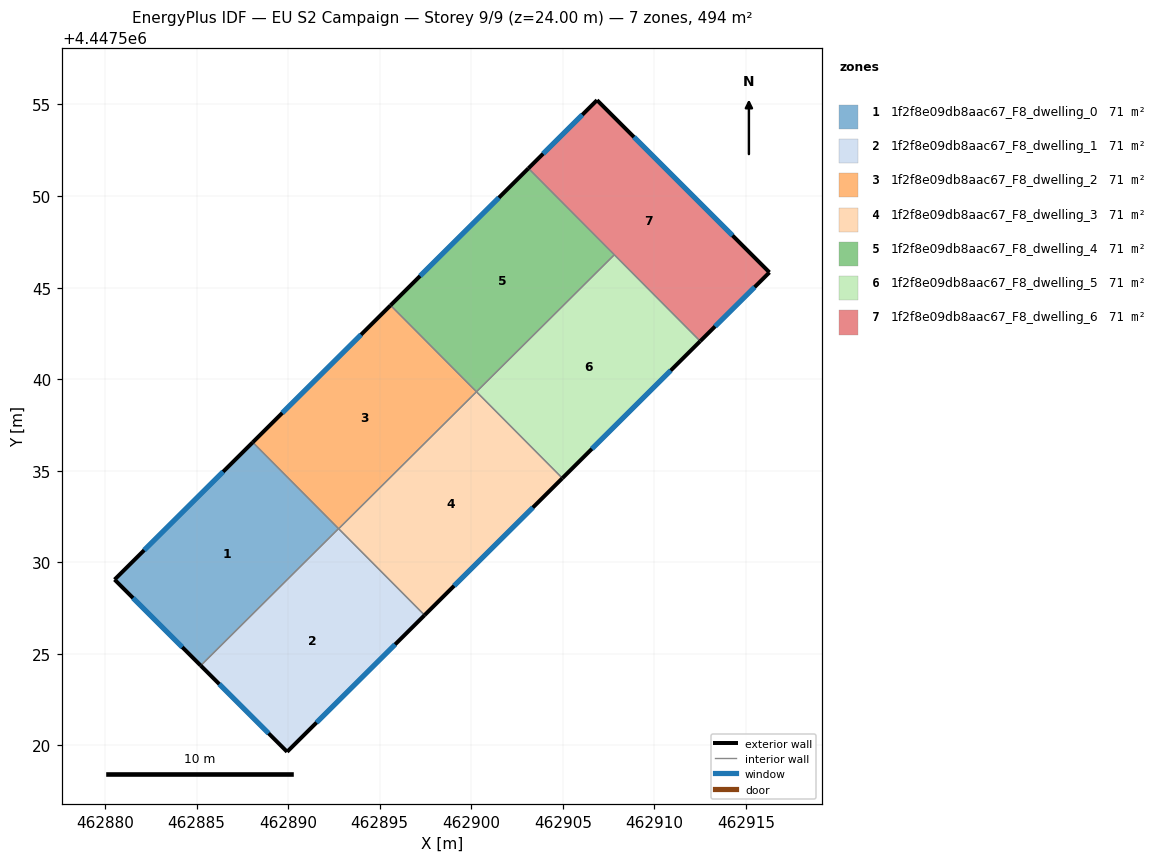
=== STOREY PLAN SPEC (per zone: floor XY polygon, exterior-wall plan segments, windows/doors) ===
zone 1: 1f2f8e09db8aac67_F8_dwelling_0  (70.6 m²)
  floor: (462888.07, 4447536.55) (462892.75, 4447531.84) (462885.23, 4447524.36) (462880.52, 4447529.06)
  exterior wall: (462880.52, 4447529.06) – (462885.23, 4447524.36)  [6.6 m]
    window: (462881.53, 4447528.05) – (462884.22, 4447525.37)  [6.5 m²]
  exterior wall: (462888.07, 4447536.55) – (462880.52, 4447529.06)  [10.6 m]
    window: (462886.45, 4447534.95) – (462882.14, 4447530.66)  [10.4 m²]
  interior walls: 2
zone 2: 1f2f8e09db8aac67_F8_dwelling_1  (70.6 m²)
  floor: (462892.75, 4447531.84) (462897.45, 4447527.11) (462889.95, 4447519.65) (462885.23, 4447524.36)
  exterior wall: (462885.23, 4447524.36) – (462889.95, 4447519.65)  [6.7 m]
    window: (462886.24, 4447523.35) – (462888.93, 4447520.66)  [6.5 m²]
  exterior wall: (462889.95, 4447519.65) – (462897.45, 4447527.11)  [10.6 m]
    window: (462891.55, 4447521.25) – (462895.84, 4447525.52)  [10.4 m²]
  interior walls: 2
zone 3: 1f2f8e09db8aac67_F8_dwelling_2  (70.6 m²)
  floor: (462895.59, 4447544.03) (462900.28, 4447539.31) (462892.76, 4447531.83) (462888.07, 4447536.55)
  exterior wall: (462895.59, 4447544.03) – (462888.07, 4447536.55)  [10.6 m]
    window: (462893.98, 4447542.43) – (462889.68, 4447538.15)  [10.4 m²]
  interior walls: 3
zone 4: 1f2f8e09db8aac67_F8_dwelling_3  (70.6 m²)
  floor: (462900.28, 4447539.31) (462904.97, 4447534.59) (462897.45, 4447527.11) (462892.76, 4447531.83)
  exterior wall: (462897.45, 4447527.11) – (462904.97, 4447534.59)  [10.6 m]
    window: (462899.06, 4447528.71) – (462903.36, 4447532.99)  [10.4 m²]
  interior walls: 3
zone 5: 1f2f8e09db8aac67_F8_dwelling_4  (70.6 m²)
  floor: (462903.12, 4447551.51) (462907.81, 4447546.79) (462900.28, 4447539.31) (462895.59, 4447544.03)
  exterior wall: (462903.12, 4447551.51) – (462895.59, 4447544.03)  [10.6 m]
    window: (462901.51, 4447549.91) – (462897.21, 4447545.63)  [10.4 m²]
  interior walls: 3
zone 6: 1f2f8e09db8aac67_F8_dwelling_5  (70.6 m²)
  floor: (462907.81, 4447546.79) (462912.50, 4447542.07) (462904.97, 4447534.59) (462900.28, 4447539.31)
  exterior wall: (462904.97, 4447534.59) – (462912.50, 4447542.07)  [10.6 m]
    window: (462906.59, 4447536.19) – (462910.89, 4447540.47)  [10.4 m²]
  interior walls: 3
zone 7: 1f2f8e09db8aac67_F8_dwelling_6  (70.6 m²)
  floor: (462916.28, 4447545.83) (462912.50, 4447542.07) (462903.12, 4447551.51) (462906.87, 4447555.23)
  exterior wall: (462906.87, 4447555.23) – (462903.12, 4447551.51)  [5.3 m]
    window: (462906.06, 4447554.44) – (462903.92, 4447552.31)  [5.2 m²]
  exterior wall: (462916.28, 4447545.83) – (462906.87, 4447555.23)  [13.3 m]
    window: (462914.26, 4447547.84) – (462908.88, 4447553.22)  [13.0 m²]
  exterior wall: (462912.50, 4447542.07) – (462916.28, 4447545.83)  [5.3 m]
    window: (462913.31, 4447542.88) – (462915.47, 4447545.03)  [5.2 m²]
  interior walls: 2

=== DERIVED (storey summary) ===
Building: EU S2 Campaign
Storey: 9 of 9  (floor level z = 24.00 m)
Storey gross floor area: 494.2 m²
Zones on this storey: 7
  - 1f2f8e09db8aac67_F8_dwelling_0: floor 70.6 m²; exterior wall 17.3 m (51.8 m²); 2 window(s) 16.9 m²; WWR 32.7%
  - 1f2f8e09db8aac67_F8_dwelling_1: floor 70.6 m²; exterior wall 17.2 m (51.7 m²); 2 window(s) 16.9 m²; WWR 32.7%
  - 1f2f8e09db8aac67_F8_dwelling_2: floor 70.6 m²; exterior wall 10.6 m (31.8 m²); 1 window(s) 10.4 m²; WWR 32.7%
  - 1f2f8e09db8aac67_F8_dwelling_3: floor 70.6 m²; exterior wall 10.6 m (31.8 m²); 1 window(s) 10.4 m²; WWR 32.7%
  - 1f2f8e09db8aac67_F8_dwelling_4: floor 70.6 m²; exterior wall 10.6 m (31.8 m²); 1 window(s) 10.4 m²; WWR 32.7%
  - 1f2f8e09db8aac67_F8_dwelling_5: floor 70.6 m²; exterior wall 10.6 m (31.8 m²); 1 window(s) 10.4 m²; WWR 32.7%
  - 1f2f8e09db8aac67_F8_dwelling_6: floor 70.6 m²; exterior wall 23.9 m (71.7 m²); 3 window(s) 23.4 m²; WWR 32.7%
Zone adjacency (shared interzone walls):
  - 1f2f8e09db8aac67_F8_dwelling_0 ↔ 1f2f8e09db8aac67_F8_dwelling_1
  - 1f2f8e09db8aac67_F8_dwelling_0 ↔ 1f2f8e09db8aac67_F8_dwelling_2
  - 1f2f8e09db8aac67_F8_dwelling_1 ↔ 1f2f8e09db8aac67_F8_dwelling_3
  - 1f2f8e09db8aac67_F8_dwelling_2 ↔ 1f2f8e09db8aac67_F8_dwelling_3
  - 1f2f8e09db8aac67_F8_dwelling_2 ↔ 1f2f8e09db8aac67_F8_dwelling_4
  - 1f2f8e09db8aac67_F8_dwelling_3 ↔ 1f2f8e09db8aac67_F8_dwelling_5
  - 1f2f8e09db8aac67_F8_dwelling_4 ↔ 1f2f8e09db8aac67_F8_dwelling_5
  - 1f2f8e09db8aac67_F8_dwelling_4 ↔ 1f2f8e09db8aac67_F8_dwelling_6
  - 1f2f8e09db8aac67_F8_dwelling_5 ↔ 1f2f8e09db8aac67_F8_dwelling_6